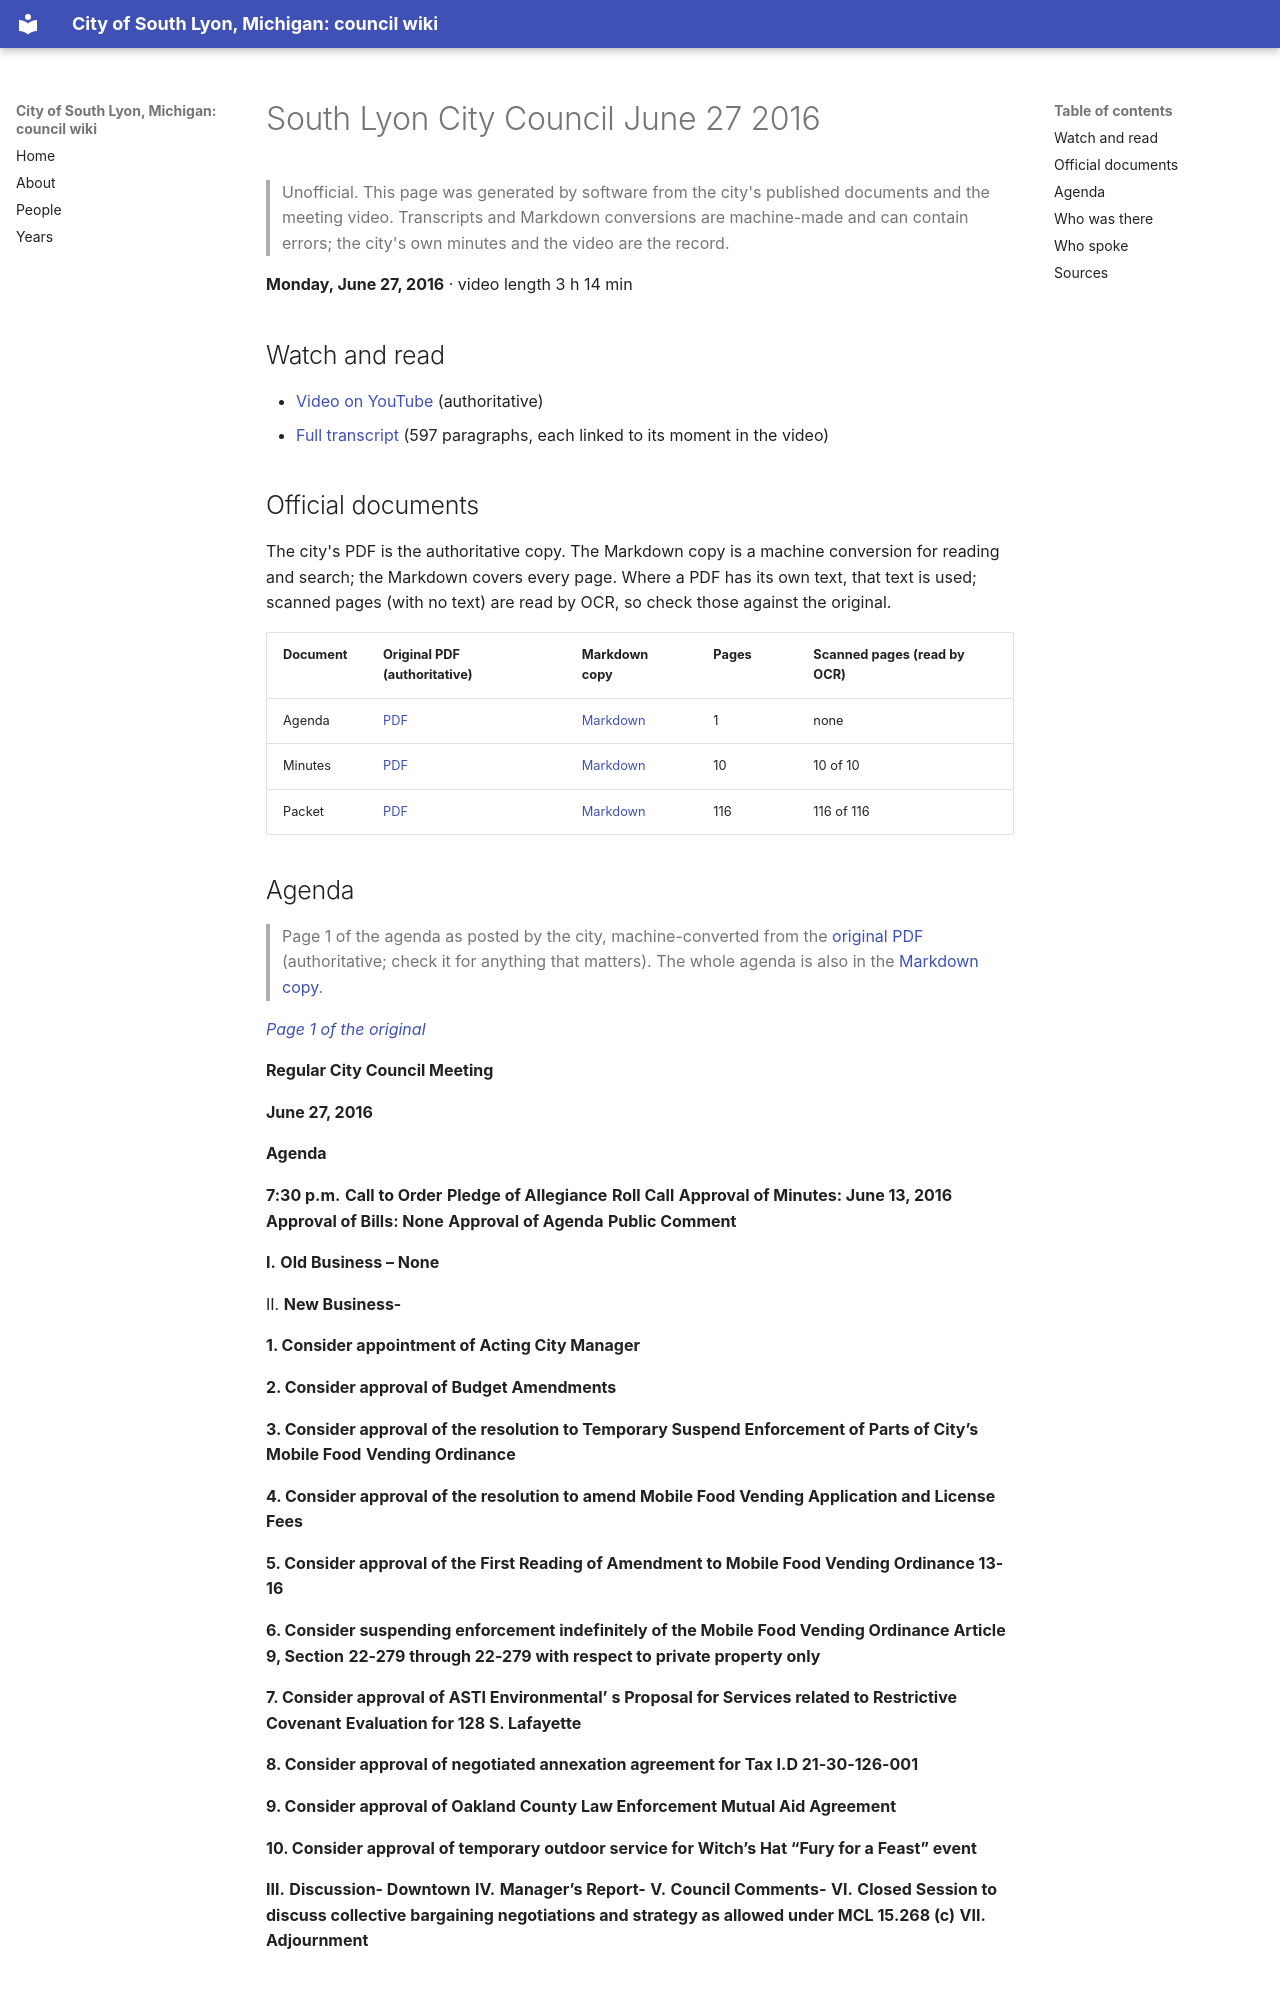

repository: RyanMathewson/city-of-south-lyon-mi-council-wiki · page: meetings/2016/2016-06-27/index.html · generator: mkdocs

---
title: "South Lyon City Council June 27 2016"
meeting_date: "2016-06-27"
video_url: "https://www.youtube.com/watch?v=4FGAGAJ_HH0"
source_listing: "https://www.southlyonmi.org/government/city_council/city_council_minutes_and_agendas.php"
---


# South Lyon City Council June 27 2016

> Unofficial. This page was generated by software from the city's published documents and the meeting video. Transcripts and Markdown conversions are machine-made and can contain errors; the city's own minutes and the video are the record.

**Monday, June 27, 2016** · video length 3 h 14 min

## Watch and read

- [Video on YouTube](https://www.youtube.com/watch?v=4FGAGAJ_HH0) (authoritative)
- [Full transcript](../../transcripts/2016/2016-06-27.md) (597 paragraphs, each linked to its moment in the video)

## Official documents

The city's PDF is the authoritative copy. The Markdown copy is a machine conversion for reading and search; the Markdown covers every page. Where a PDF has its own text, that text is used; scanned pages (with no text) are read by OCR, so check those against the original.

| Document | Original PDF (authoritative) | Markdown copy | Pages | Scanned pages (read by OCR) |
|---|---|---|---|---|
| Agenda | [PDF](https://www.southlyonmi.org/document_center/City%20Council/Agenda%20packet%20and%20Minutes/2016/6-27-16%20agenda.pdf?t=202108310732560) | [Markdown](../../documents/2016/2016-06-27/agenda.md) | 1 | none |
| Minutes | [PDF](https://www.southlyonmi.org/document_center/City%20Council/Agenda%20packet%20and%20Minutes/2016/Minutes/DOC071216approved6-27-16.pdf?t=202108310732560) | [Markdown](../../documents/2016/2016-06-27/minutes.md) | 10 | 10 of 10 |
| Packet | [PDF](https://www.southlyonmi.org/document_center/City%20Council/Agenda%20packet%20and%20Minutes/2016/packet/CityCouncilPacket6-27-16%281%29.pdf?t=202108310732560) | [Markdown](../../documents/2016/2016-06-27/packet.md) | 116 | 116 of 116 |
